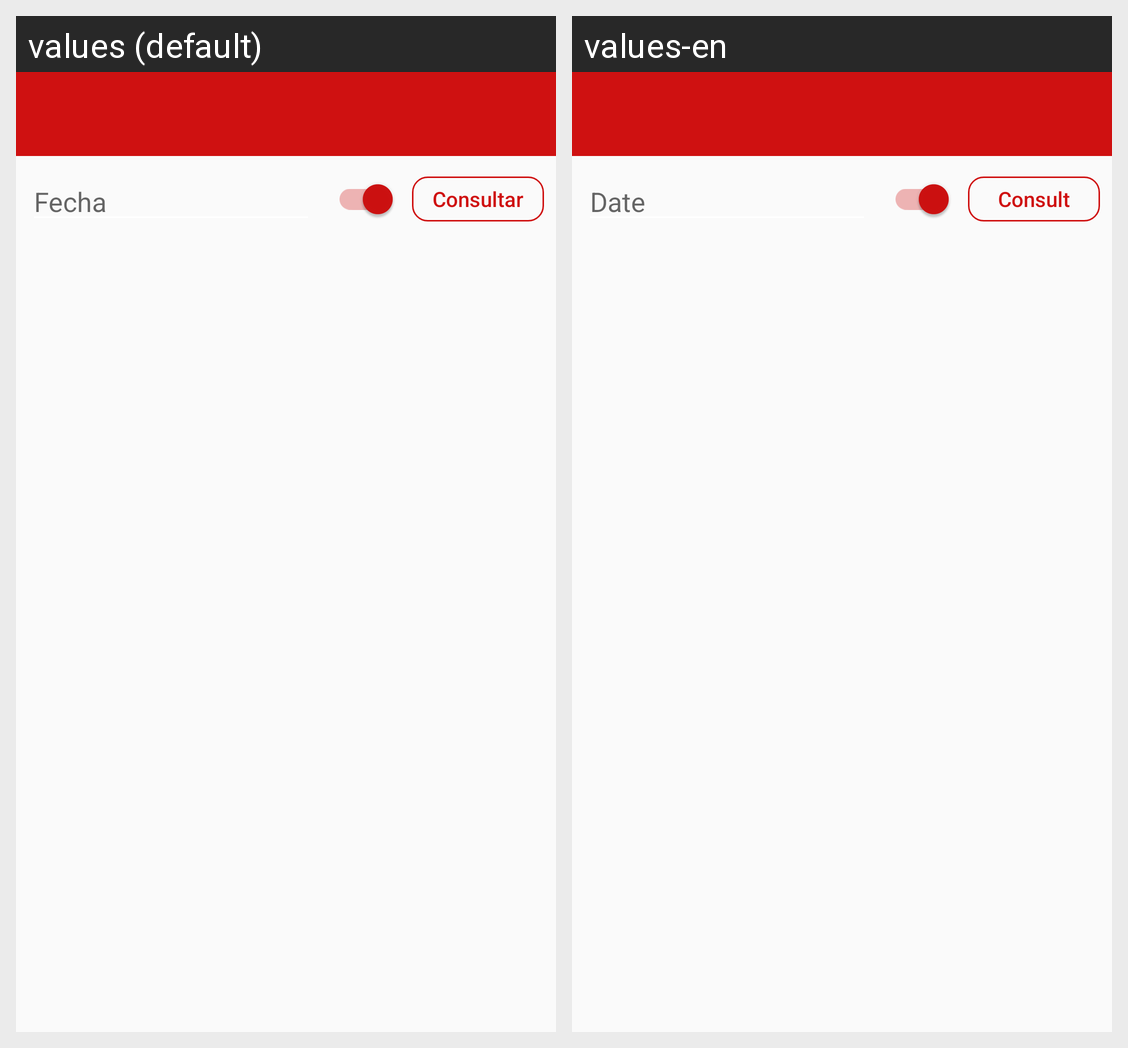

This grid shows one Android layout under two languages. Give, for every string resource on the screen, its name, the default text and each shown locale's text.
Android screen res/layout/activity_carga_academica.xml rendered under 2 locales, left to right: values (default), values-en. Device: Nexus 5 (rendered at 1080×1920; each locale shown at half size, 540×960, under a caption strip naming it); theme AppThemeNoActionBar.
Strings drawn on this screen, with the default value and each locale's value (text and hints the layout hard-codes, and strings that could not be matched under every locale, appear in the picture but are not listed):

fecha
  values: Fecha
  values-en: Date

consultar
  values: Consultar
  values-en: Consult
